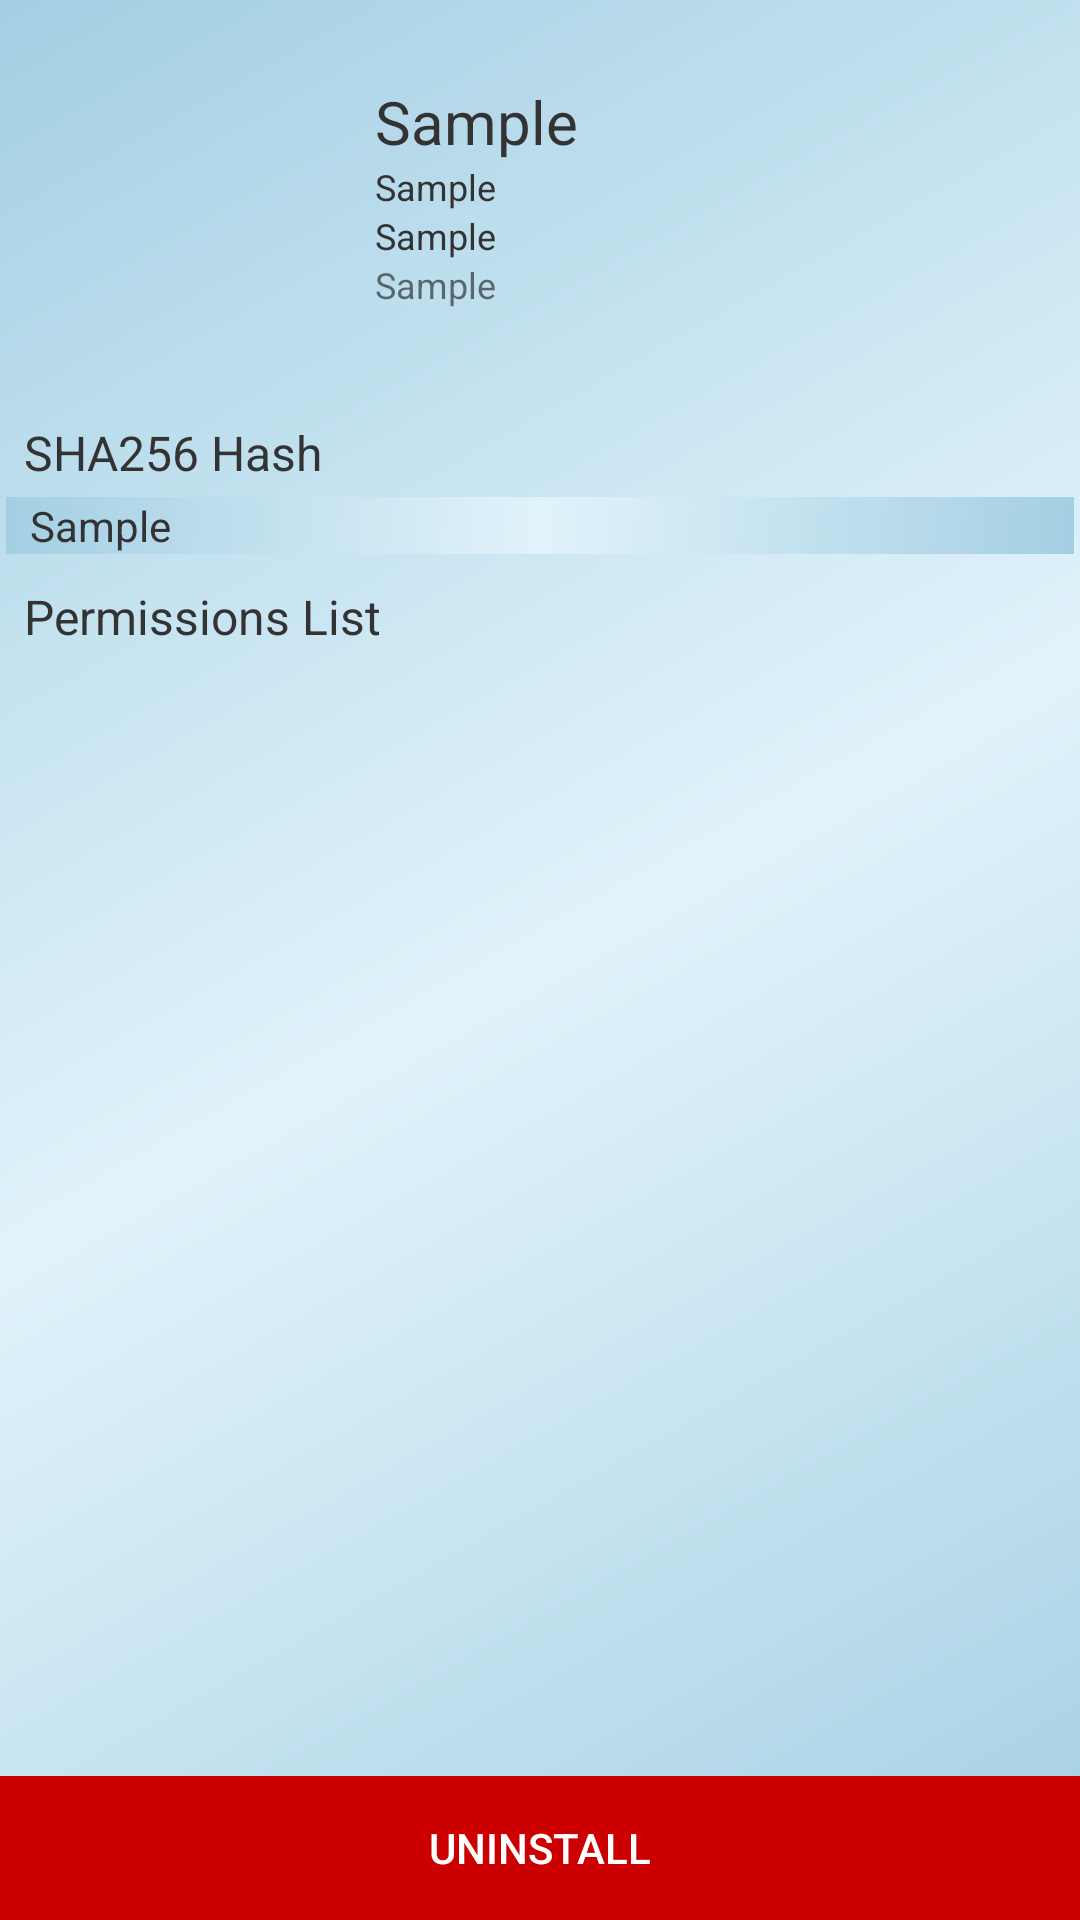

Here is an Android app screen rendered from its layout file. Give the layout XML and the strings, colors and styles it references.
<!-- AndroidManifest.xml: application theme AppTheme -->
<!-- res/layout/activity_app_details.xml -->
<?xml version="1.0" encoding="utf-8"?>

<RelativeLayout xmlns:android="http://schemas.android.com/apk/res/android"
    xmlns:tools="http://schemas.android.com/tools"
    android:layout_width="match_parent"
    android:layout_height="match_parent"
    xmlns:app="http://schemas.android.com/apk/res-auto"
    android:background="@drawable/app_background"
    android:orientation="vertical"
    tools:context="tech.projectmatris.antimalwareapp.activities.AppDetails">
    <LinearLayout
        android:id="@+id/app_info"
        android:layout_width="match_parent"
        android:layout_height="wrap_content"
        android:orientation="horizontal"
        android:padding="5dp"
        android:layout_margin="10dp">
        <ImageView
            android:id="@+id/app_icon"
            android:layout_width="100dp"
            android:layout_height="100dp"
            android:contentDescription="@string/appIcon"
            android:layout_gravity="center_vertical"
            app:srcCompat="@drawable/ic_list_generic"/>

        <LinearLayout
            android:layout_width="wrap_content"
            android:layout_height="wrap_content"
            android:orientation="vertical"
            android:padding="5dp"
            android:layout_margin="5dp"
            android:layout_gravity="center_vertical">

            <TextView
                android:id="@+id/app_name"
                android:layout_width="wrap_content"
                android:layout_height="wrap_content"
                android:textSize="20sp"
                android:text="@string/sample_text"
                android:textColor="@color/secondaryTextColor" />


                <TextView
                    android:id="@+id/app_package"
                    android:layout_width="wrap_content"
                    android:layout_height="wrap_content"
                    android:ellipsize="end"
                    android:maxLines="1"
                    android:textSize="12sp"
                    android:text="@string/sample_text"
                    android:textColor="@color/secondaryTextColor" />


            <TextView
                android:id="@+id/app_prediction_score"
                android:layout_width="wrap_content"
                android:layout_height="wrap_content"
                android:textSize="12sp"
                android:text="@string/sample_text"
                android:textColor="@color/secondaryTextColor" />

            <TextView
                android:id="@+id/app_prediction_label"
                android:layout_width="wrap_content"
                android:layout_height="wrap_content"
                android:textSize="12sp"
                android:text="@string/sample_text" />

        </LinearLayout>


    </LinearLayout>


    <LinearLayout
        android:id="@+id/button_wrapper"
        android:layout_width="match_parent"
        android:layout_height="wrap_content"
        android:layout_alignParentBottom="true"
        android:layout_marginTop="10dp"
        android:layout_marginBottom="0dp"
        android:orientation="horizontal">

        <Button
            android:id="@+id/uninstallButton"
            android:layout_width="match_parent"
            android:layout_height="wrap_content"
            android:layout_gravity="center|bottom"
            android:background="#FFCC0000"
            android:text="@string/uninstall"
            android:textColor="#FFFFFF" />
    </LinearLayout>

    <TextView
        android:id="@+id/sha256_label"
        android:layout_width="wrap_content"
        android:layout_height="wrap_content"
        android:layout_below="@id/app_info"
        android:layout_marginTop="10dp"
        android:paddingHorizontal="8dp"
        android:text="@string/sha256_hash"
        android:textColor="@color/secondaryTextColor"
        android:textSize="16sp" />

    <HorizontalScrollView
        android:id="@+id/sha256_container"
        android:layout_width="match_parent"
        android:layout_height="wrap_content"
        android:layout_below="@id/sha256_label"
        android:layout_marginTop="4dp"
        android:layout_marginHorizontal="2dp"
        android:paddingHorizontal="8dp"
        android:background="@drawable/app_background" >

        <TextView
            android:id="@+id/sha256_text"
            android:layout_width="wrap_content"
            android:layout_height="wrap_content"
            android:textSize="14sp"
            android:text="@string/sample_text"
            android:textColor="@color/secondaryTextColor"
            android:textIsSelectable="true"
            android:maxLines="1"
            android:scrollHorizontally="true" />
    </HorizontalScrollView>

    <TextView
        android:id="@+id/permissions_list_text"
        android:layout_width="wrap_content"
        android:layout_height="wrap_content"
        android:layout_below="@id/sha256_container"
        android:layout_marginTop="10dp"
        android:paddingHorizontal="8dp"
        android:text="@string/permission_list"
        android:textSize="16sp"
        android:textColor="@color/secondaryTextColor" />

    <androidx.recyclerview.widget.RecyclerView
        android:id="@+id/permission_list"
        android:layout_width="match_parent"
        android:layout_height="wrap_content"
        android:layout_above="@+id/button_wrapper"
        android:layout_below="@id/permissions_list_text"
        android:layout_marginHorizontal="2dp"
        android:layout_marginTop="10dp" />
</RelativeLayout>
<!-- resources referenced by this layout -->
<resources>
  <color name="secondaryTextColor">#333333</color>
  <!-- drawable app_background (drawable) -->
  <shape xmlns:android="http://schemas.android.com/apk/res/android"
      android:shape="rectangle">
      <gradient
          android:angle="135"
          android:centerColor="#E1F3FB"
          android:endColor="#A4CFE3"
          android:startColor="#A4CFE3"
          android:type="linear" />
  </shape>
  <string name="appIcon">App icon</string>
  <string name="permission_list">Permissions List</string>
  <string name="sample_text" translatable="false">Sample</string>
  <string name="sha256_hash" translatable="false">SHA256 Hash</string>
  <string name="uninstall">Uninstall</string>
  <style name="AppTheme" parent="Theme.AppCompat.DayNight">
          
          <item name="colorPrimary">@color/colorPrimary</item>
          <item name="colorPrimaryDark">@color/colorPrimaryDark</item>
          <item name="colorAccent">@color/colorAccent</item>
      </style>
  <color name="colorPrimary">#2196F3</color>
  <color name="colorPrimaryDark">#1768A8</color>
  <color name="colorAccent">#D81B60</color>
</resources>
